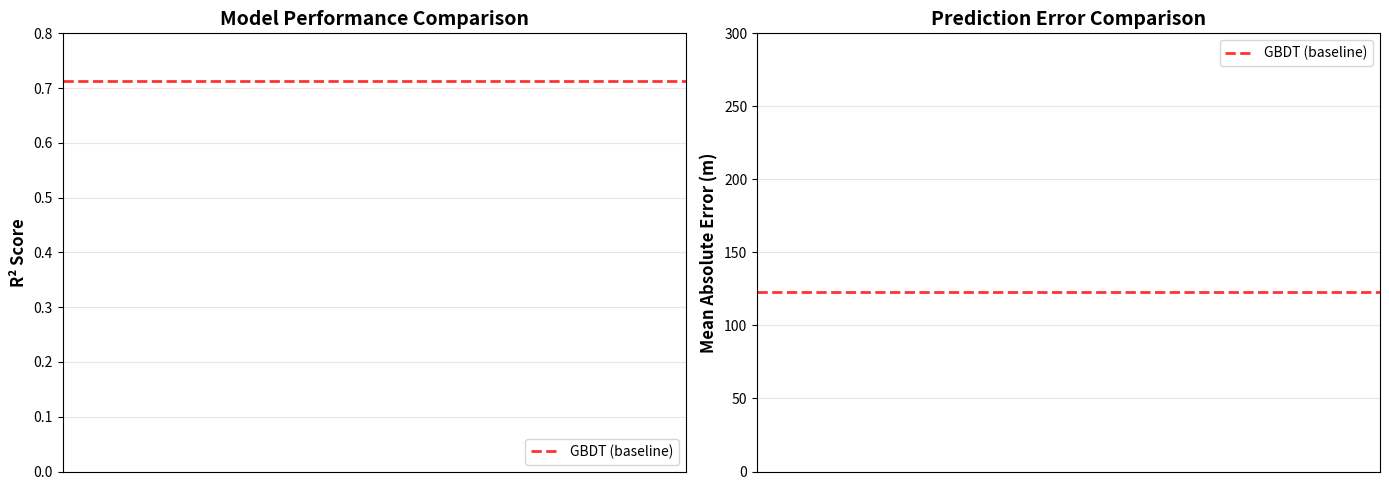

Source code (Python):
#!/usr/bin/env python3
"""
Generate training curves figure from vision baseline training logs.
"""

import json
import matplotlib.pyplot as plt
import numpy as np
from pathlib import Path

def load_results():
    """Load all vision baseline results."""
    reports_dir = Path("outputs/vision_baselines/reports")
    results = {}
    
    # Load each model's results
    models = [
        "resnet18_scratch_noaugment",
        "resnet18_pretrained_noaugment", 
        "resnet18_pretrained_augment",
        "efficientnet_b0_scratch_noaugment",
        "efficientnet_b0_pretrained_noaugment",
        "efficientnet_b0_pretrained_augment"
    ]
    
    for model in models:
        filepath = reports_dir / f"{model}_results.json"
        if filepath.exists():
            with open(filepath, 'r') as f:
                data = json.load(f)
                # Get the actual model name (first key)
                model_name = list(data.keys())[0]
                results[model_name] = data[model_name]
    
    return results

def plot_training_curves(results):
    """Create training curves figure."""
    # Set up figure with 2 subplots
    fig, axes = plt.subplots(1, 2, figsize=(14, 5))
    
    # Model display names and colors
    display_names = {
        "ResNet-18 (scratch, no augment)": ("ResNet-18 (scratch)", "#1f77b4"),
        "ResNet-18 (pretrained, no augment)": ("ResNet-18 (pretrained)", "#ff7f0e"),
        "ResNet-18 (pretrained, augmented)": ("ResNet-18 (augmented)", "#2ca02c"),
        "EfficientNet-B0 (scratch, no augment)": ("EfficientNet-B0 (scratch)", "#d62728"),
        "EfficientNet-B0 (pretrained, no augment)": ("EfficientNet-B0 (pretrained)", "#9467bd"),
        "EfficientNet-B0 (pretrained, augmented)": ("EfficientNet-B0 (augmented)", "#8c564b")
    }
    
    # Plot R² scores
    ax1 = axes[0]
    positions = []
    labels = []
    r2_means = []
    r2_stds = []
    
    for i, (model_name, model_data) in enumerate(results.items()):
        if model_name in display_names:
            display_name, color = display_names[model_name]
            
            # Extract R² from all folds
            r2_values = [fold['val_metrics']['r2'] for fold in model_data['folds']]
            r2_mean = np.mean(r2_values)
            r2_std = np.std(r2_values)
            
            positions.append(i)
            labels.append(display_name)
            r2_means.append(r2_mean)
            r2_stds.append(r2_std)
            
            # Bar plot with error bars
            ax1.bar(i, r2_mean, yerr=r2_std, color=color, alpha=0.7, 
                   capsize=5, width=0.6)
    
    # Add GBDT baseline reference line
    ax1.axhline(y=0.713, color='red', linestyle='--', linewidth=2, 
                label='GBDT (baseline)', alpha=0.8)
    
    ax1.set_ylabel('R² Score', fontsize=12, fontweight='bold')
    ax1.set_title('Model Performance Comparison', fontsize=14, fontweight='bold')
    ax1.set_xticks(positions)
    ax1.set_xticklabels(labels, rotation=45, ha='right', fontsize=9)
    ax1.grid(axis='y', alpha=0.3)
    ax1.legend(loc='lower right')
    ax1.set_ylim([0, 0.8])
    
    # Plot MAE
    ax2 = axes[1]
    mae_means = []
    mae_stds = []
    
    for i, (model_name, model_data) in enumerate(results.items()):
        if model_name in display_names:
            display_name, color = display_names[model_name]
            
            # Extract MAE from all folds
            mae_values = [fold['val_metrics']['mae_m'] for fold in model_data['folds']]
            mae_mean = np.mean(mae_values)
            mae_std = np.std(mae_values)
            
            mae_means.append(mae_mean)
            mae_stds.append(mae_std)
            
            # Bar plot with error bars
            ax2.bar(i, mae_mean, yerr=mae_std, color=color, alpha=0.7,
                   capsize=5, width=0.6)
    
    # Add GBDT baseline reference line (assuming ~123m from completion report)
    ax2.axhline(y=123, color='red', linestyle='--', linewidth=2,
                label='GBDT (baseline)', alpha=0.8)
    
    ax2.set_ylabel('Mean Absolute Error (m)', fontsize=12, fontweight='bold')
    ax2.set_title('Prediction Error Comparison', fontsize=14, fontweight='bold')
    ax2.set_xticks(positions)
    ax2.set_xticklabels(labels, rotation=45, ha='right', fontsize=9)
    ax2.grid(axis='y', alpha=0.3)
    ax2.legend(loc='upper right')
    ax2.set_ylim([0, 300])
    
    plt.tight_layout()
    
    # Save figure
    output_dir = Path("outputs/vision_baselines/figures")
    output_dir.mkdir(parents=True, exist_ok=True)
    output_path = output_dir / "model_comparison.png"
    plt.savefig(output_path, dpi=300, bbox_inches='tight')
    print(f"Saved training curves to {output_path}")
    
    # Also save to main figures directory for manuscript
    main_figures = Path("outputs/figures")
    main_figures.mkdir(parents=True, exist_ok=True)
    main_output = main_figures / "vision_baseline_comparison.png"
    plt.savefig(main_output, dpi=300, bbox_inches='tight')
    print(f"Saved copy to {main_output}")
    
    plt.close()
    
    # Print summary statistics
    print("\n" + "="*70)
    print("Vision Baseline Performance Summary")
    print("="*70)
    for i, label in enumerate(labels):
        print(f"{label:35s}: R²={r2_means[i]:.3f}±{r2_stds[i]:.3f}, MAE={mae_means[i]:.1f}±{mae_stds[i]:.1f}m")
    print(f"{'GBDT (baseline)':35s}: R²=0.713, MAE=123m")
    print("="*70)

if __name__ == "__main__":
    print("Loading vision baseline results...")
    results = load_results()
    print(f"Found {len(results)} model results")
    
    print("\nGenerating training curves figure...")
    plot_training_curves(results)
    
    print("\nDone!")
